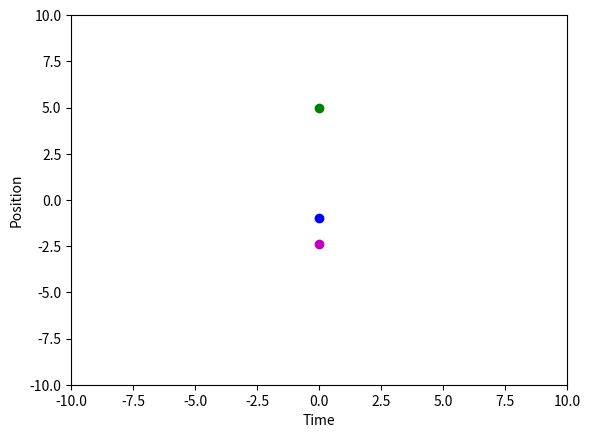

This chart was generated by the following Python code:
import matplotlib.animation as animation
import matplotlib.pyplot as plt
import numpy as np
from scipy.integrate import solve_ivp

def toda_flow(t, y): return [y[3],y[4],y[5],
                             np.exp(-(y[0]-y[2]))-np.exp(-(y[1]-y[0])),
                             np.exp(-(y[1]-y[0]))-np.exp(-(y[2]-y[1])),
                             np.exp(-(y[2]-y[1]))-np.exp(-(y[0]-y[2]))
                             ]

sol = solve_ivp(toda_flow, [0,10], [-1,-2.4,5,0,0,0],dense_output=True)

t = np.linspace(0, 10, 100)
fig, ax = plt.subplots()

p1 = sol.sol(t)[0]
p2 = sol.sol(t)[1]
p3 = sol.sol(t)[2]

#ANIMATION

# For testing
# z = sol.sol(t)[:3]
# ax.plot(t, z.T)

line1 = ax.plot(t[0], p1[0],'b')[0]
line2 = ax.plot(t[0], p2[0],'m')[0]
line3 = ax.plot(t[0], p3[0],'g')[0]
lastpoint1=ax.plot(t[0], p1[0],'bo')[0]
lastpoint2=ax.plot(t[0], p2[0],'mo')[0]
lastpoint3=ax.plot(t[0], p3[0],'go')[0]
ax.set(xlim=[-10, 10], ylim=[-10, 10], xlabel='Time', ylabel='Position')

def update(frame):

    line1.set_data(t[:frame],p1[:frame])
    line2.set_data(t[:frame],p2[:frame])
    line3.set_data(t[:frame],p3[:frame])

    lastpoint1.set_data([t[frame]], [p1[frame]])
    lastpoint2.set_data([t[frame]], [p2[frame]])
    lastpoint3.set_data([t[frame]], [p3[frame]])
    ax.set(xlim=[-10+frame*10/100, 10+frame*10/100])
    return (line1,line2,line3,lastpoint1,lastpoint2,lastpoint3)

ani = animation.FuncAnimation(fig=fig, func=update, frames=100, interval=40)
plt.show()
